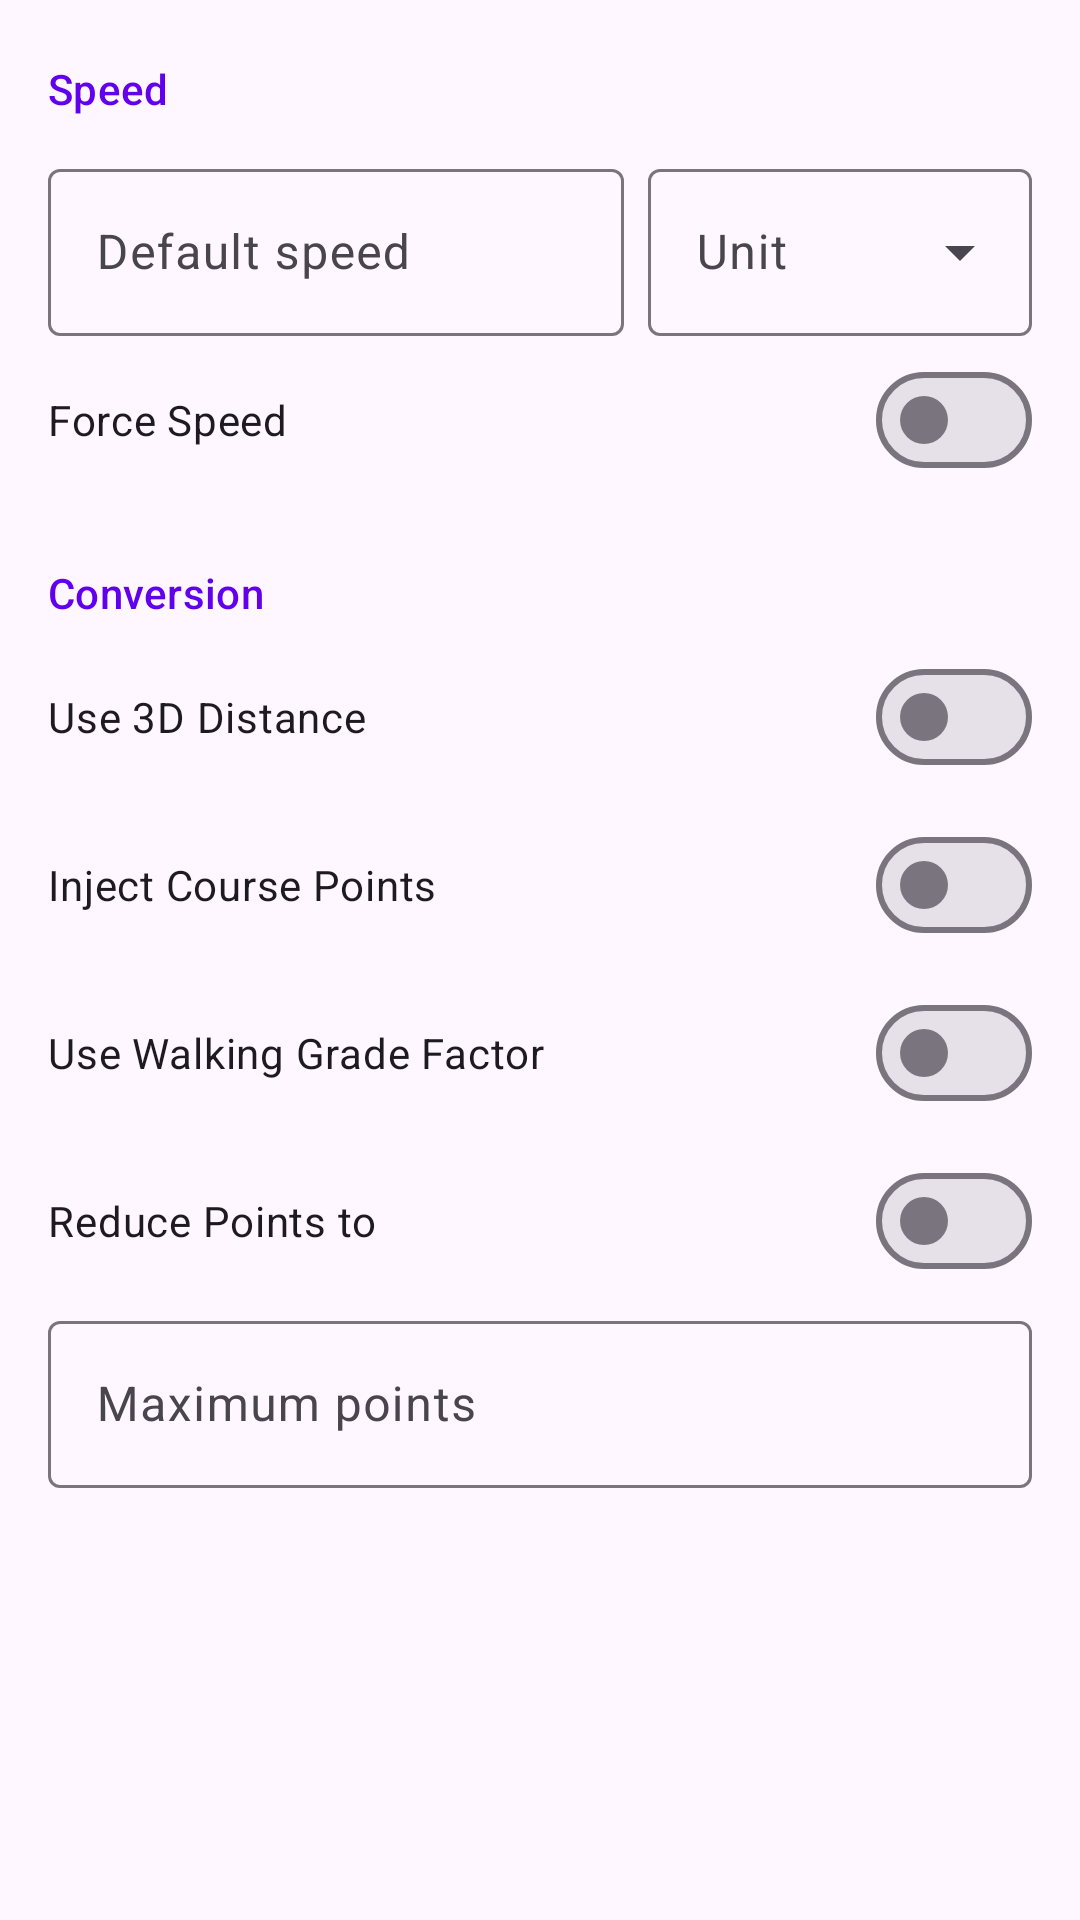

Produce the Android XML layout that renders to this screen, including the resource entries it uses.
<!-- AndroidManifest.xml: application theme AppTheme -->
<!-- res/layout/activity_settings.xml -->
<?xml version="1.0" encoding="utf-8"?>
<ScrollView xmlns:android="http://schemas.android.com/apk/res/android"
    xmlns:app="http://schemas.android.com/apk/res-auto"
    android:layout_width="match_parent"
    android:layout_height="match_parent">

    <LinearLayout
        android:layout_width="match_parent"
        android:layout_height="wrap_content"
        android:orientation="vertical"
        android:paddingHorizontal="16dp"
        android:paddingVertical="8dp">

        <TextView
            style="@style/TextAppearance.Material3.TitleSmall"
            android:layout_width="match_parent"
            android:layout_height="wrap_content"
            android:paddingVertical="12dp"
            android:text="@string/settings_speed"
            android:textColor="?attr/colorPrimary" />

        <LinearLayout
            android:layout_width="match_parent"
            android:layout_height="wrap_content"
            android:baselineAligned="false"
            android:orientation="horizontal">

            <com.google.android.material.textfield.TextInputLayout
                android:id="@+id/set_speed_layout"
                style="@style/Widget.Material3.TextInputLayout.OutlinedBox"
                android:layout_width="0dp"
                android:layout_height="wrap_content"
                android:layout_marginEnd="8dp"
                android:layout_weight="3"
                android:hint="@string/default_speed">

                <com.google.android.material.textfield.TextInputEditText
                    android:id="@+id/set_speed"
                    android:layout_width="match_parent"
                    android:layout_height="wrap_content"
                    android:inputType="numberDecimal" />
            </com.google.android.material.textfield.TextInputLayout>

            <com.google.android.material.textfield.TextInputLayout
                style="@style/Widget.Material3.TextInputLayout.OutlinedBox.ExposedDropdownMenu"
                android:layout_width="0dp"
                android:layout_height="wrap_content"
                android:layout_weight="2"
                android:hint="@string/speed_unit">

                <com.google.android.material.textfield.MaterialAutoCompleteTextView
                    android:id="@+id/set_speed_unit"
                    android:layout_width="match_parent"
                    android:layout_height="wrap_content"
                    android:inputType="none" />
            </com.google.android.material.textfield.TextInputLayout>
        </LinearLayout>

        <com.google.android.material.materialswitch.MaterialSwitch
            android:id="@+id/set_force_speed"
            android:layout_width="match_parent"
            android:layout_height="wrap_content"
            android:minHeight="56dp"
            android:text="@string/force_speed" />

        <TextView
            style="@style/TextAppearance.Material3.TitleSmall"
            android:layout_width="match_parent"
            android:layout_height="wrap_content"
            android:paddingTop="20dp"
            android:paddingBottom="4dp"
            android:text="@string/settings_conversion"
            android:textColor="?attr/colorPrimary" />

        <com.google.android.material.materialswitch.MaterialSwitch
            android:id="@+id/set_use_3d"
            android:layout_width="match_parent"
            android:layout_height="wrap_content"
            android:minHeight="56dp"
            android:text="@string/use_3d_distance" />

        <com.google.android.material.materialswitch.MaterialSwitch
            android:id="@+id/set_inject"
            android:layout_width="match_parent"
            android:layout_height="wrap_content"
            android:minHeight="56dp"
            android:text="@string/inject_course_points" />

        <com.google.android.material.materialswitch.MaterialSwitch
            android:id="@+id/set_walking_grade"
            android:layout_width="match_parent"
            android:layout_height="wrap_content"
            android:minHeight="56dp"
            android:text="@string/use_walking_grade_factor" />

        <com.google.android.material.materialswitch.MaterialSwitch
            android:id="@+id/set_reduce_points"
            android:layout_width="match_parent"
            android:layout_height="wrap_content"
            android:minHeight="56dp"
            android:text="@string/reduce_points_to" />

        <com.google.android.material.textfield.TextInputLayout
            android:id="@+id/set_max_points_layout"
            style="@style/Widget.Material3.TextInputLayout.OutlinedBox"
            android:layout_width="match_parent"
            android:layout_height="wrap_content"
            android:hint="@string/max_points"
            app:suffixText="@string/points">

            <com.google.android.material.textfield.TextInputEditText
                android:id="@+id/set_max_points"
                android:layout_width="match_parent"
                android:layout_height="wrap_content"
                android:inputType="number" />
        </com.google.android.material.textfield.TextInputLayout>
    </LinearLayout>
</ScrollView>
<!-- resources referenced by this layout -->
<resources>
  <string name="default_speed">Default speed</string>
  <string name="force_speed">Force Speed</string>
  <string name="inject_course_points">Inject Course Points</string>
  <string name="max_points">Maximum points</string>
  <string name="points">points</string>
  <string name="reduce_points_to">Reduce Points to</string>
  <string name="settings_conversion">Conversion</string>
  <string name="settings_speed">Speed</string>
  <string name="speed_unit">Unit</string>
  <string name="use_3d_distance">Use 3D Distance</string>
  <string name="use_walking_grade_factor">Use Walking Grade Factor</string>
  <style name="AppTheme" parent="Theme.Material3.DayNight">
          
          <item name="colorPrimary">@color/colorPrimary</item>
          <item name="colorPrimaryDark">@color/colorPrimary</item>
          <item name="colorAccent">@color/colorPrimary</item>
          
      </style>
  <!-- not gathered from this repository: default colours our renderer supplied (Android Studio template values) -->
  <color name="colorPrimary">#FF6200EE</color>
</resources>
